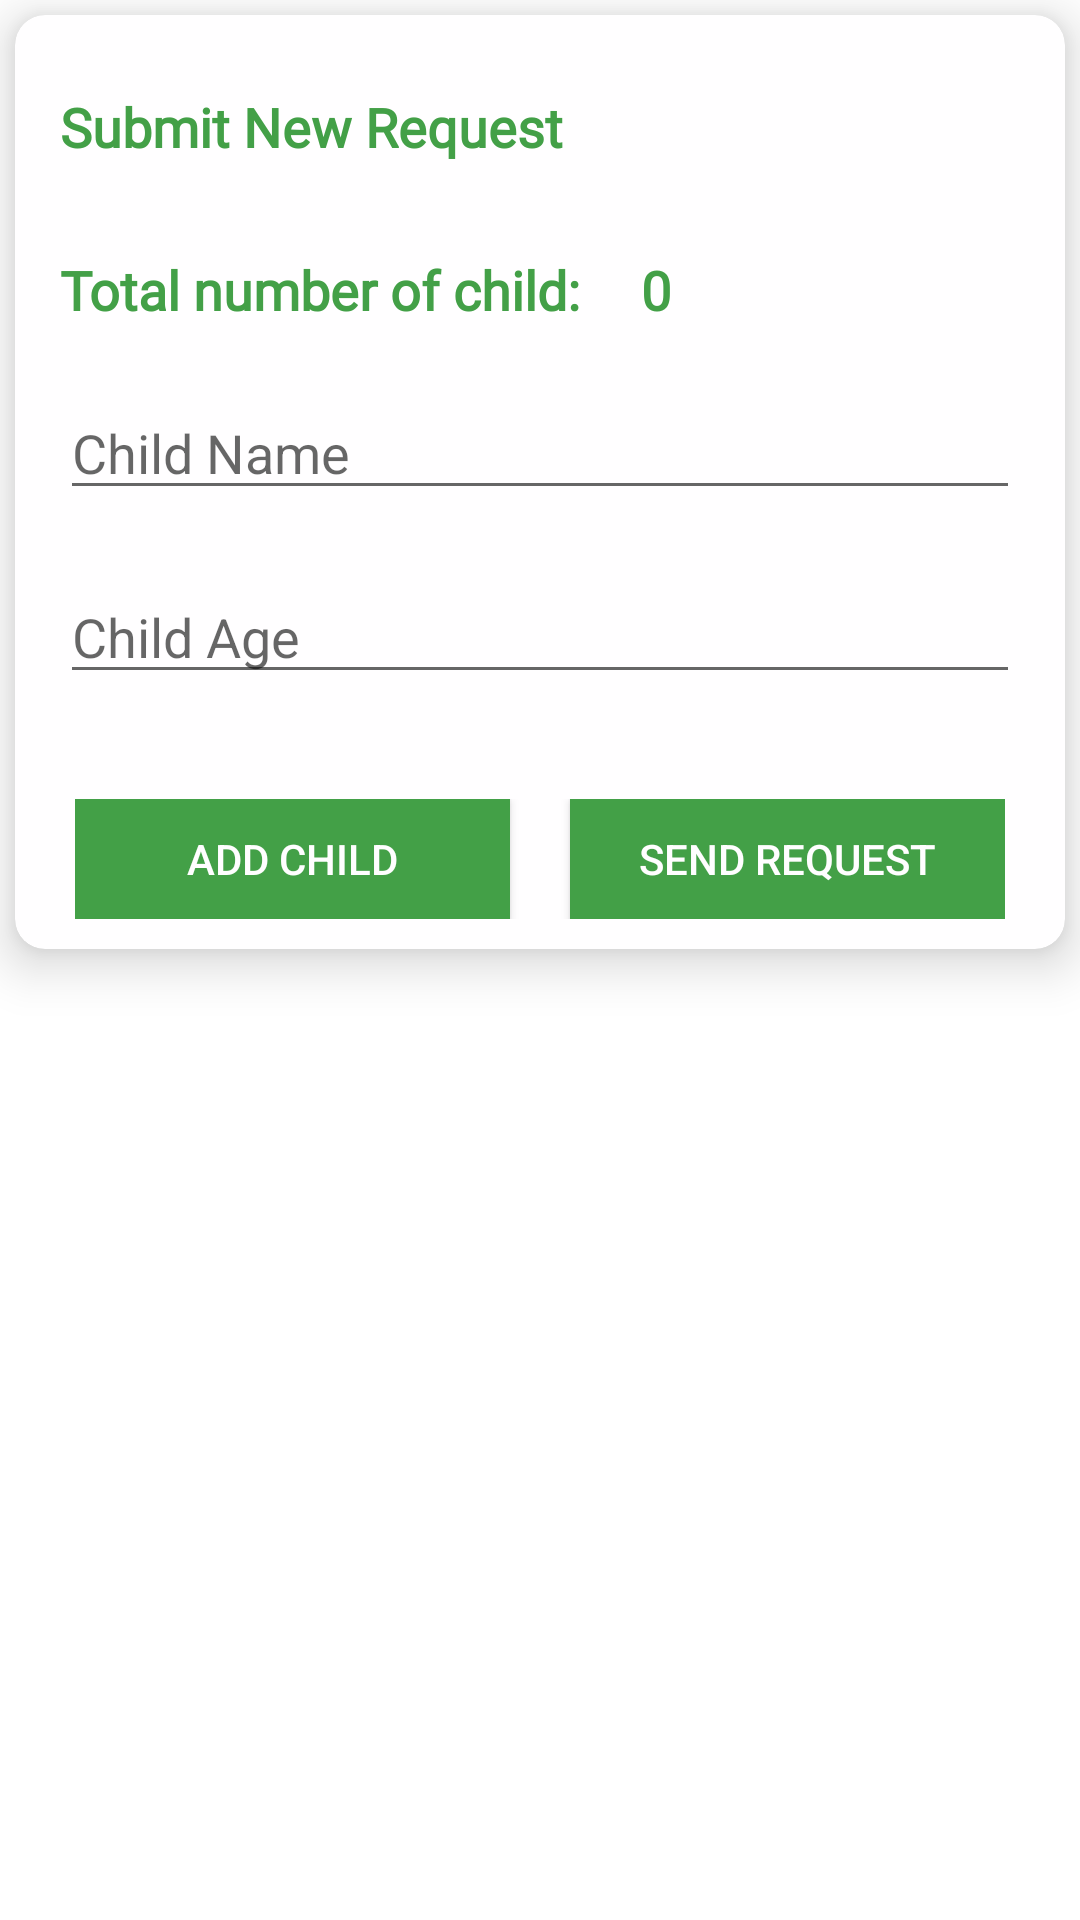

Here is an Android app screen rendered from its layout file. Give the layout XML and the strings, colors and styles it references.
<!-- AndroidManifest.xml: application theme Theme.PolioDrop -->
<!-- res/layout/activity_requests.xml -->
<?xml version="1.0" encoding="utf-8"?>
<LinearLayout xmlns:android="http://schemas.android.com/apk/res/android"
    xmlns:app="http://schemas.android.com/apk/res-auto"
    xmlns:tools="http://schemas.android.com/tools"
    android:layout_width="match_parent"
    android:layout_height="match_parent"
    tools:context=".RequestsActivity"
    android:orientation="vertical">

    <androidx.cardview.widget.CardView
        android:layout_width="match_parent"
        android:layout_height="wrap_content"
        android:layout_margin="5dp"
        app:cardBackgroundColor="@color/white"

        app:cardCornerRadius="10dp"
        app:cardElevation="10dp"
        app:cardMaxElevation="12dp"

        app:cardPreventCornerOverlap="true"

        >

        <LinearLayout
            android:layout_width="match_parent"
            android:layout_height="wrap_content"
            android:orientation="vertical"
            android:padding="5dp">


            <LinearLayout
                android:id="@+id/lay3"
                android:layout_width="match_parent"
                android:layout_height="wrap_content"
                android:layout_marginBottom="5dp"

                android:orientation="vertical">

                <TextView
                    android:layout_width="match_parent"
                    android:layout_height="wrap_content"
                    android:layout_marginLeft="10dp"
                    android:layout_marginTop="20dp"
                    android:layout_marginRight="10dp"
                    android:layout_marginBottom="10dp"
                    android:fontFamily="@font/acumin_r_pro"
                    android:text="Submit New Request"
                    android:textColor="@color/colorPrimary"
                    android:textSize="18sp"
                    android:textStyle="bold" />

                <LinearLayout
                    android:layout_width="match_parent"
                    android:layout_height="wrap_content"
                    android:orientation="horizontal">

                    <TextView
                        android:layout_width="wrap_content"
                        android:layout_height="wrap_content"
                        android:layout_marginLeft="10dp"
                        android:layout_marginTop="20dp"
                        android:layout_marginRight="10dp"
                        android:layout_marginBottom="10dp"
                        android:fontFamily="@font/acumin_r_pro"
                        android:text="Total number of child:"
                        android:textColor="@color/colorPrimary"
                        android:textSize="18sp"
                        android:textStyle="bold" />

                    <TextView
                        android:id="@+id/number_child"
                        android:layout_width="wrap_content"
                        android:layout_height="wrap_content"
                        android:layout_marginLeft="10dp"
                        android:layout_marginTop="20dp"
                        android:layout_marginRight="10dp"
                        android:layout_marginBottom="10dp"
                        android:fontFamily="@font/acumin_r_pro"
                        android:text="0"
                        android:textColor="@color/colorPrimary"
                        android:textSize="18sp"
                        android:textStyle="bold" />

                </LinearLayout>
                
                
                
                <LinearLayout
                    android:layout_width="match_parent"
                    android:layout_height="wrap_content"
                    android:orientation="vertical">

                    <EditText
                        android:id="@+id/edtChildName"
                        android:layout_width="match_parent"
                        android:layout_height="wrap_content"
                        android:layout_margin="10dp"
                        android:layout_weight="1"
                        android:hint="Child Name"
                        android:inputType="text"
                        android:textColor="@color/colorPrimary" />

                    <EditText
                        android:id="@+id/edtChildAge"
                        android:layout_width="match_parent"
                        android:layout_height="wrap_content"
                        android:layout_margin="10dp"
                        android:layout_weight="1"
                        android:hint="Child Age"
                        android:inputType="number"
                        android:textColor="@color/colorPrimary" />
                    

                </LinearLayout>
                
            </LinearLayout>

            <LinearLayout
                android:id="@+id/btns"
                android:layout_width="match_parent"
                android:layout_height="40dp"
                android:layout_below="@id/lay3"
                android:layout_marginLeft="15dp"
                android:layout_marginTop="20dp"
                android:layout_marginRight="15dp"
                android:layout_marginBottom="5dp"
                android:orientation="horizontal"
                android:weightSum="2">

                <Button
                    android:id="@+id/btnAddChild"
                    android:layout_width="match_parent"
                    android:layout_height="match_parent"
                    android:layout_below="@id/lay3"
                    android:layout_marginRight="10dp"
                    android:layout_weight="1"
                    android:background="@color/colorPrimary"
                    android:text="Add Child"
                    android:textColor="@color/white"></Button>

                <Button
                    android:id="@+id/btnSendRequest"
                    android:layout_width="match_parent"
                    android:layout_height="match_parent"
                    android:layout_marginLeft="10dp"
                    android:layout_weight="1"
                    android:background="@color/colorPrimary"
                    android:text="Send Request"
                    android:textColor="@color/white"></Button>

            </LinearLayout>


        </LinearLayout>
    </androidx.cardview.widget.CardView>

    <RelativeLayout
        android:layout_width="match_parent"
        android:layout_height="match_parent"
        android:layout_below="@+id/btns">




        <androidx.recyclerview.widget.RecyclerView
            android:id="@+id/children_view"
            android:layout_width="match_parent"
            android:layout_marginTop="20dp"
            android:layout_height="wrap_content"
            />
        

    </RelativeLayout>

</LinearLayout>
<!-- resources referenced by this layout -->
<resources>
  <string-array name="areas">
          <item>Adalatgarh</item>
          <item>Ahmadpura</item>
          <item>Doburji</item>
          <item>Fathgarh</item>
          <item>Gohad Pur</item>
          <item>Gondal</item>
          <item>Hajipura</item>
          <item>Head Marala</item>
          <item>Hundal</item>
          <item>Imam Sahib</item>
          <item>Model Town</item>
          <item>Malir</item>
          <item>Rangpura</item>
          <item>Shahabpura</item>
          <item>Ugoki</item>
  
      </string-array>
  <string-array name="cities">
          <item>Sialkot</item>
          <item>Karachi</item>
      </string-array>
  <color name="colorPrimary">#43A047</color>
  <color name="white">#FFFEFF</color>
  <style name="Theme.PolioDrop" parent="Theme.MaterialComponents.DayNight.DarkActionBar">
          
          <item name="colorPrimary">@color/colorPrimary</item>
          <item name="colorPrimaryVariant">@color/colorPrimary</item>
          <item name="colorOnPrimary">@color/white</item>
          
          <item name="colorSecondary">@color/colorPrimary</item>
          <item name="colorSecondaryVariant">@color/colorPrimary</item>
          <item name="colorOnSecondary">@color/colorPrimary</item>
          
          <item name="android:statusBarColor" tools:targetApi="l">?attr/colorPrimaryVariant</item>
          
      </style>
</resources>
